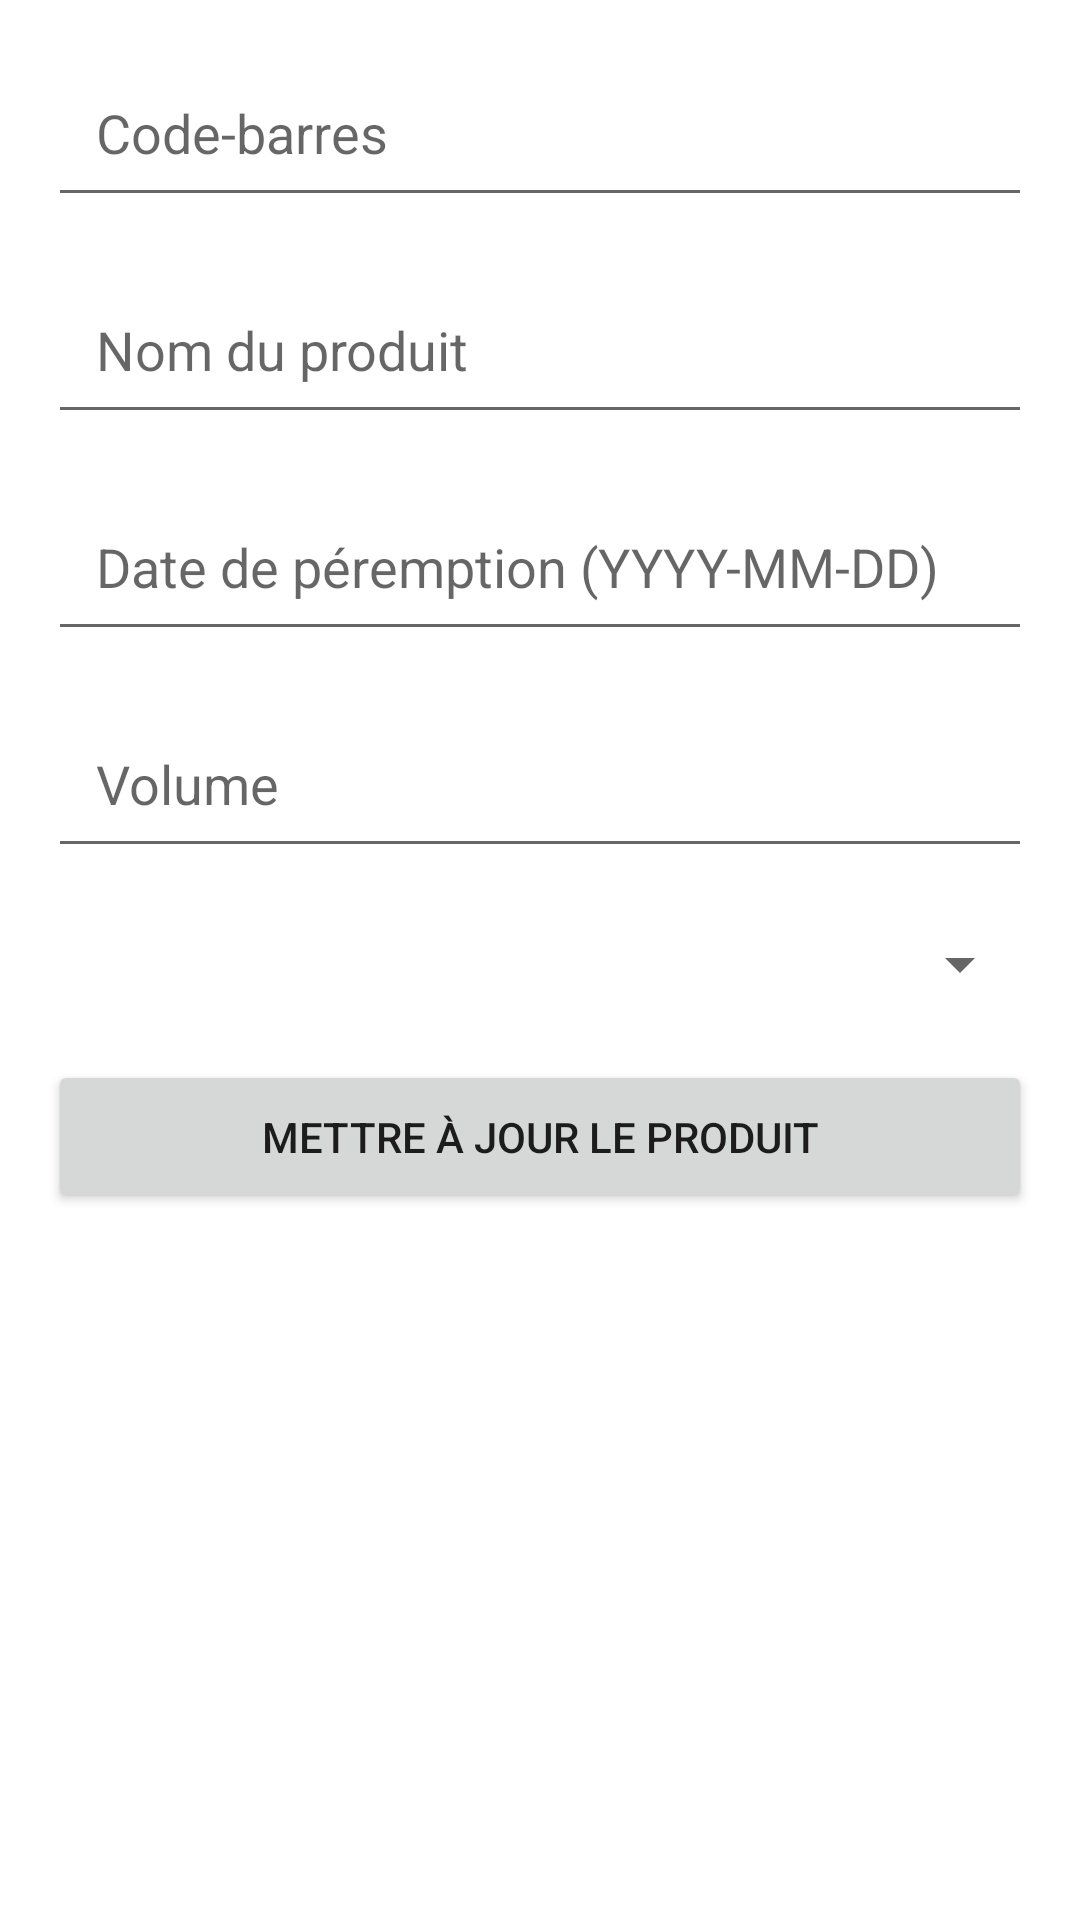

Write the Android layout XML for this screen, with the resource values it uses.
<!-- AndroidManifest.xml: application theme Theme.Nomorewaste -->
<!-- res/layout/activity_update_product.xml -->
<?xml version="1.0" encoding="utf-8"?>
<LinearLayout xmlns:android="http://schemas.android.com/apk/res/android"
    android:layout_width="match_parent"
    android:layout_height="match_parent"
    android:orientation="vertical"
    android:padding="16dp">

    <EditText
        android:id="@+id/editTextBarcode"
        android:layout_width="match_parent"
        android:layout_height="wrap_content"
        android:hint="Code-barres"
        android:inputType="number"
        android:padding="16dp"
        android:layout_marginBottom="16dp" />

    <EditText
        android:id="@+id/editTextName"
        android:layout_width="match_parent"
        android:layout_height="wrap_content"
        android:hint="Nom du produit"
        android:padding="16dp"
        android:layout_marginBottom="16dp" />

    <EditText
        android:id="@+id/editTextExpirationDate"
        android:layout_width="match_parent"
        android:layout_height="wrap_content"
        android:hint="Date de péremption (YYYY-MM-DD)"
        android:padding="16dp"
        android:layout_marginBottom="16dp" />

    <EditText
        android:id="@+id/editTextVolume"
        android:layout_width="match_parent"
        android:layout_height="wrap_content"
        android:hint="Volume"
        android:inputType="numberDecimal"
        android:padding="16dp"
        android:layout_marginBottom="16dp" />

    <Spinner
        android:id="@+id/spinnerWarehouse"
        android:layout_width="match_parent"
        android:layout_height="wrap_content"
        android:padding="16dp"
        android:layout_marginBottom="16dp" />

    <Button
        android:id="@+id/buttonUpdateProduct"
        android:layout_width="match_parent"
        android:layout_height="wrap_content"
        android:text="Mettre à jour le produit"
        android:padding="16dp" />
</LinearLayout>
<!-- resources referenced by this layout -->
<resources>
  <style name="Theme.Nomorewaste" parent="Theme.MaterialComponents.DayNight.DarkActionBar">
          
          <item name="colorPrimary">@color/purple_500</item>
          <item name="colorPrimaryVariant">@color/purple_700</item>
          <item name="colorOnPrimary">@color/white</item>
          
          <item name="colorSecondary">@color/teal_200</item>
          <item name="colorSecondaryVariant">@color/teal_700</item>
          <item name="colorOnSecondary">@color/black</item>
          
          <item name="android:statusBarColor">?attr/colorPrimaryVariant</item>
          
      </style>
  <color name="purple_500">#FF6200EE</color>
  <color name="purple_700">#FF3700B3</color>
  <color name="white">#FFFFFFFF</color>
  <color name="teal_200">#FF03DAC5</color>
  <color name="teal_700">#FF018786</color>
  <color name="black">#FF000000</color>
</resources>
